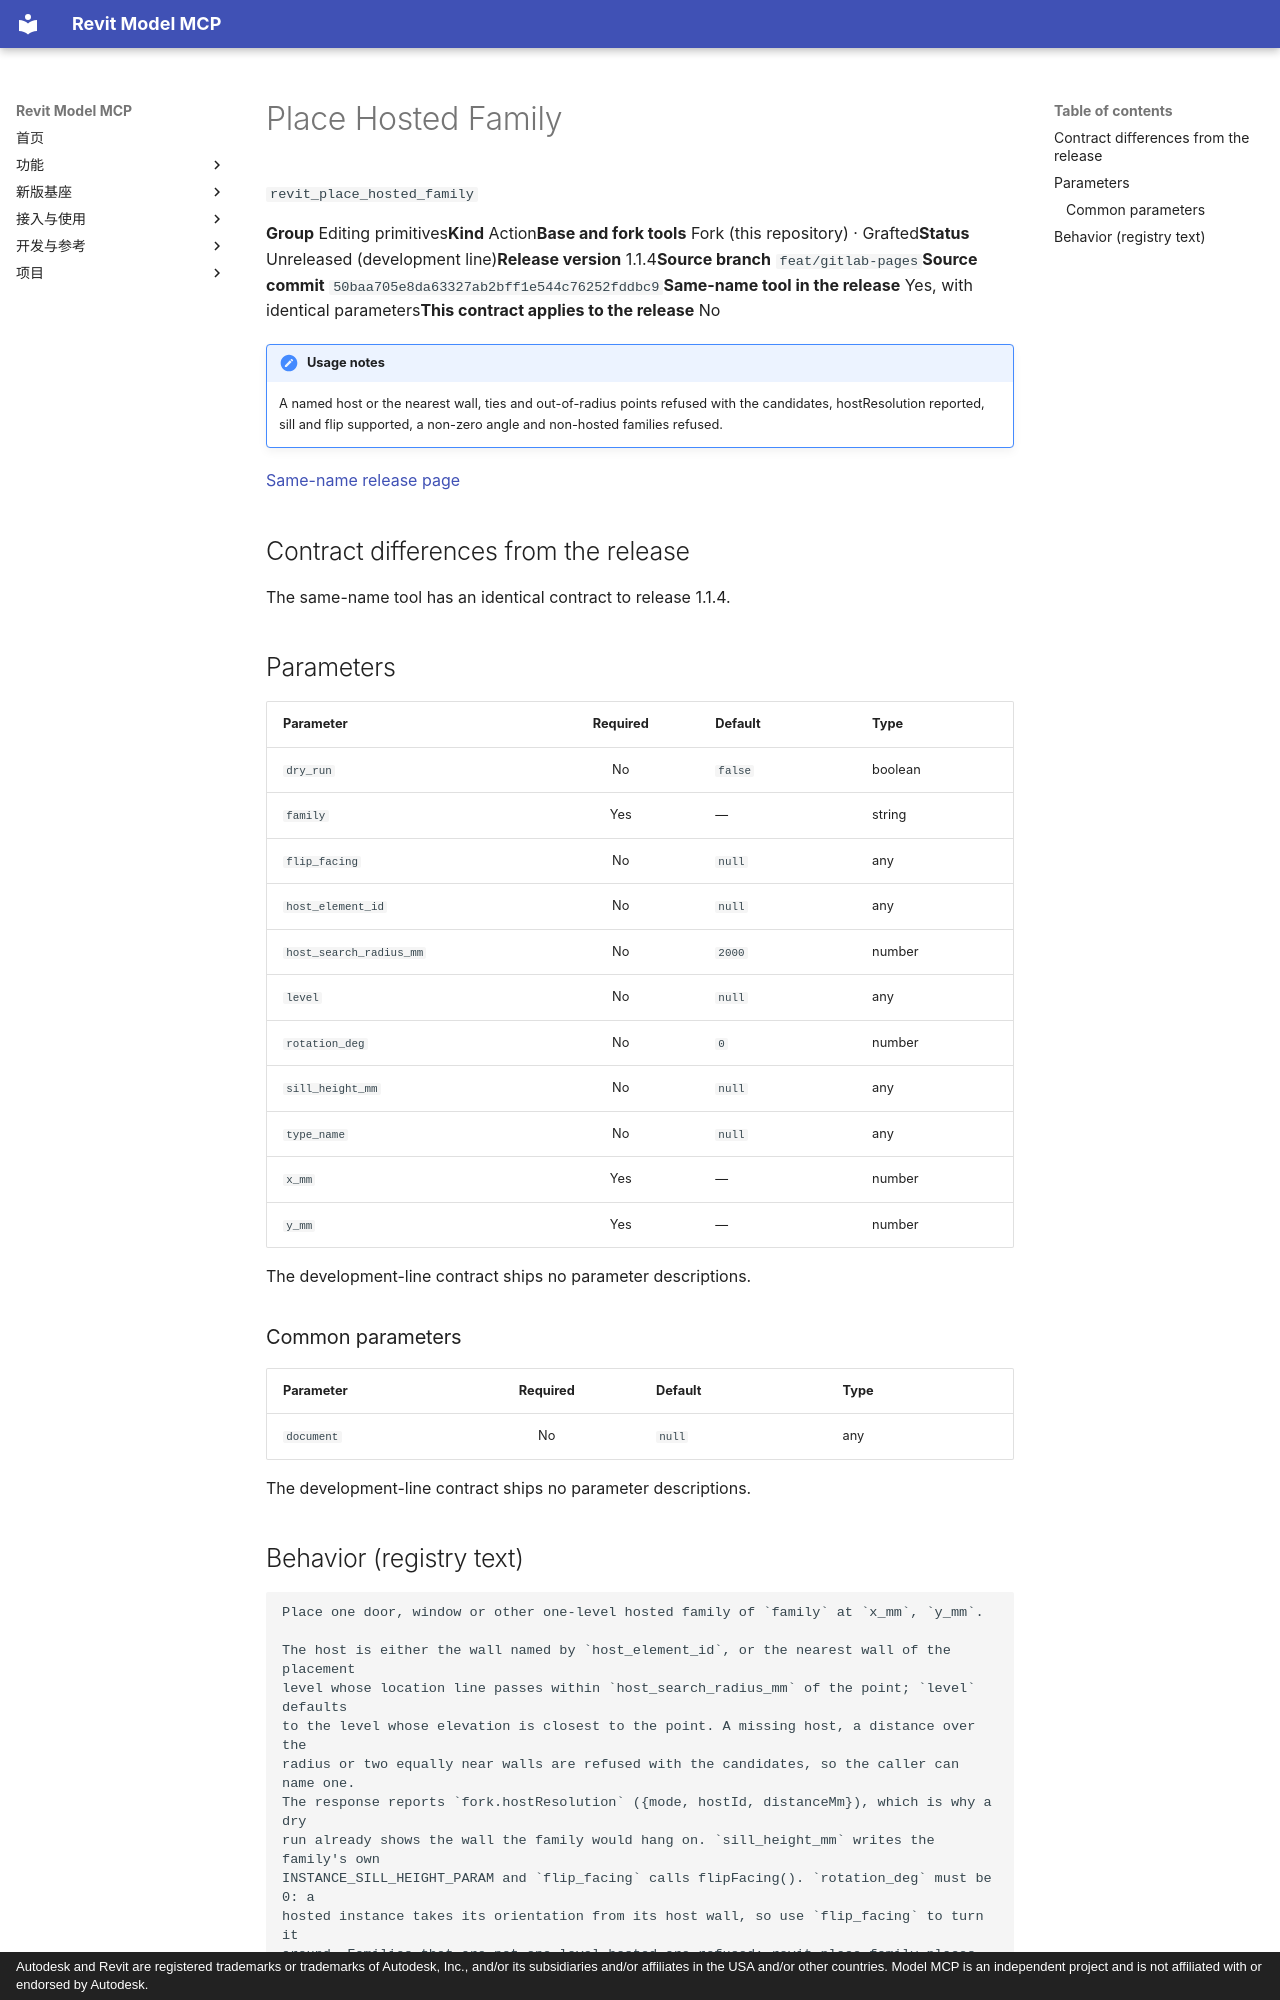

repository: vibe-bimer/smart-revit · page: platform/revit_place_hosted_family.en/index.html · generator: mkdocs · copyright: Autodesk and Revit are registered trademarks or trademarks of Autodesk, Inc., and/or its subsidiaries and/or affiliates in the USA and/or other countries. Model MCP is an independent project and is not affiliated with or endorsed by Autodesk.

---
description: "Place one door, window or other one-level hosted family of `family` at `x_mm`, `y_mm`. The host is either the wall named by `host_element_id`, or the nearest wall of the placement level whose location line passes within `host_search_radius_mm` of the point; `level` defaults to the level whose elevation is closest to the point. A missing host, a distance over the radius or two equally near walls are refused with the candidates, so the caller can name one. The response reports `fork.hostResolution` ({mode, hostId, distanceMm}), which is why a dry run already shows the wall the family would hang on. `sill_height_mm` writes the family's own INSTANCE_SILL_HEIGHT_PARAM and `flip_facing` calls flipFacing(). `rotation_deg` must be 0: a hosted instance takes its orientation from its host wall, so use `flip_facing` to turn it around. Families that are not one-level hosted are refused: revit_place_family places those, and it is the one that rotates. Nothing is attached to the host, because a door or a window has no attachment target. dry_run returns the same verification block without changing the model."
---

# Place Hosted Family

`revit_place_hosted_family`

<p class="facts"><span><b>Group</b> Editing primitives</span><span><b>Kind</b> Action</span><span><b>Base and fork tools</b> Fork (this repository) · Grafted</span><span><b>Status</b> Unreleased (development line)</span><span><b>Release version</b> 1.1.4</span><span><b>Source branch</b> <code>feat/gitlab-pages</code></span><span><b>Source commit</b> <code>50baa705e8da63327ab2bff1e544c76252fddbc9</code></span><span><b>Same-name tool in the release</b> Yes, with identical parameters</span><span><b>This contract applies to the release</b> No</span></p>

!!! note "Usage notes"
    A named host or the nearest wall, ties and out-of-radius points refused with the candidates, hostResolution reported, sill and flip supported, a non-zero angle and non-hosted families refused.

[Same-name release page](../features/revit_place_hosted_family.md)

## Contract differences from the release {#contract-diff}

The same-name tool has an identical contract to release 1.1.4.

## Parameters {#parameters}

<div class="rmc-tablewrap" markdown="1">

| Parameter {scope=col} | Required {scope=col} | Default {scope=col} | Type {scope=col} |
| --- | :--: | --- | --- |
| `dry_run` | No | `false` | boolean |
| `family` | Yes | — | string |
| `flip_facing` | No | `null` | any |
| `host_element_id` | No | `null` | any |
| `host_search_radius_mm` | No | `2000` | number |
| `level` | No | `null` | any |
| `rotation_deg` | No | `0` | number |
| `sill_height_mm` | No | `null` | any |
| `type_name` | No | `null` | any |
| `x_mm` | Yes | — | number |
| `y_mm` | Yes | — | number |

</div>

The development-line contract ships no parameter descriptions.

### Common parameters {#common-parameters}

<div class="rmc-tablewrap" markdown="1">

| Parameter {scope=col} | Required {scope=col} | Default {scope=col} | Type {scope=col} |
| --- | :--: | --- | --- |
| `document` | No | `null` | any |

</div>

The development-line contract ships no parameter descriptions.
